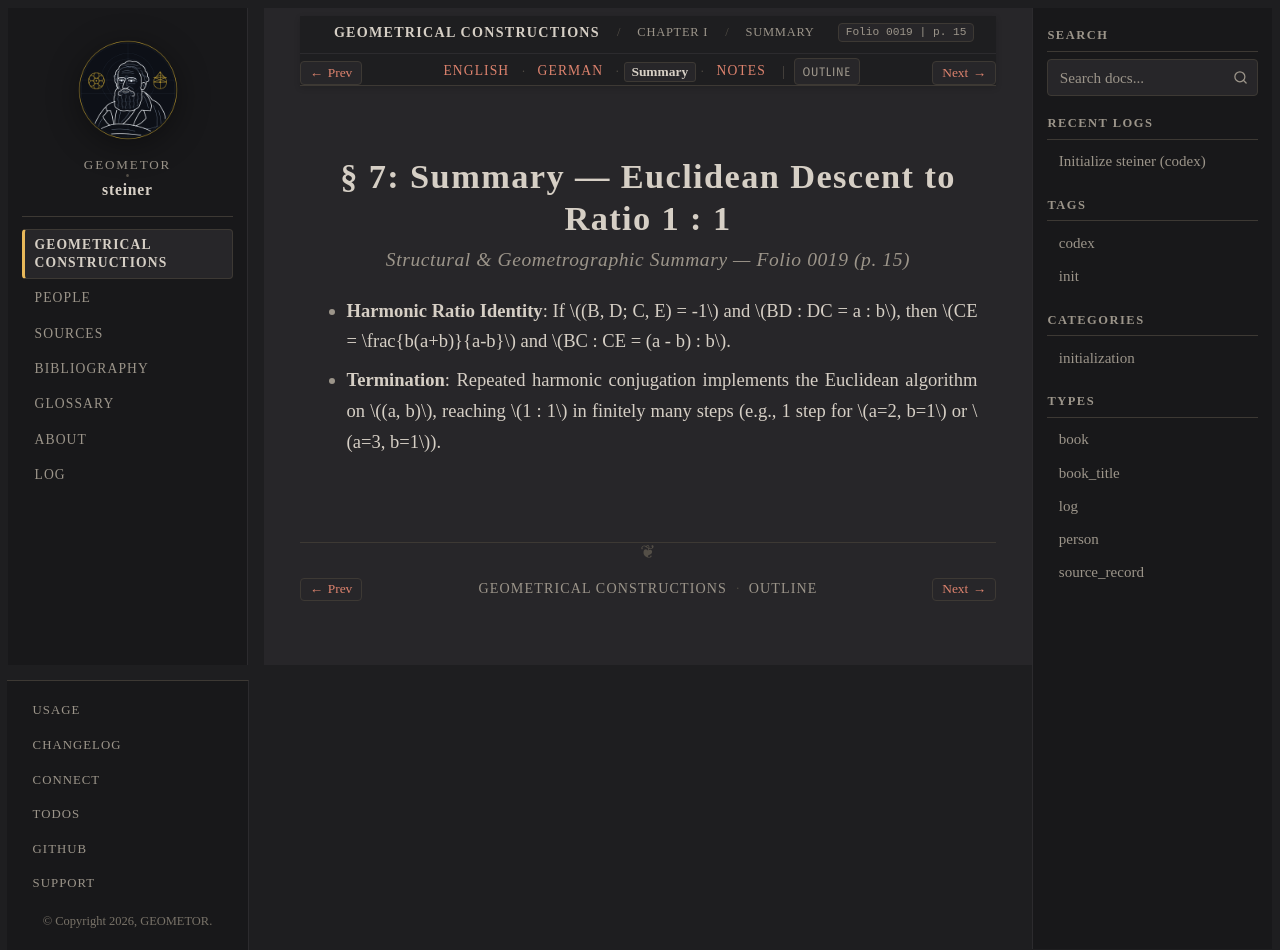

repository: geometor/steiner · page: constructionen_1833/chapter_01/sec_07/summary.html · generator: sphinx

:layout: book
:canonical_id: § 7 (Summary)
:breadcrumb_title: Summary
:order: 5
:folio: 0019
:track_label: Summary
:tracks: English: index | German: de | Summary: summary | Notes: notes
:title: § 7: Summary — Euclidean Descent to Ratio 1 : 1

§ 7: Summary — Euclidean Descent to Ratio 1 : 1
===============================================

.. rubric:: Structural & Geometrographic Summary — Folio 0019 (p. 15)

* **Harmonic Ratio Identity**: If :math:`(B, D; C, E) = -1` and :math:`BD : DC = a : b`, then :math:`CE = \frac{b(a+b)}{a-b}` and :math:`BC : CE = (a - b) : b`.
* **Termination**: Repeated harmonic conjugation implements the Euclidean algorithm on :math:`(a, b)`, reaching :math:`1 : 1` in finitely many steps (e.g., 1 step for :math:`a=2, b=1` or :math:`a=3, b=1`).
